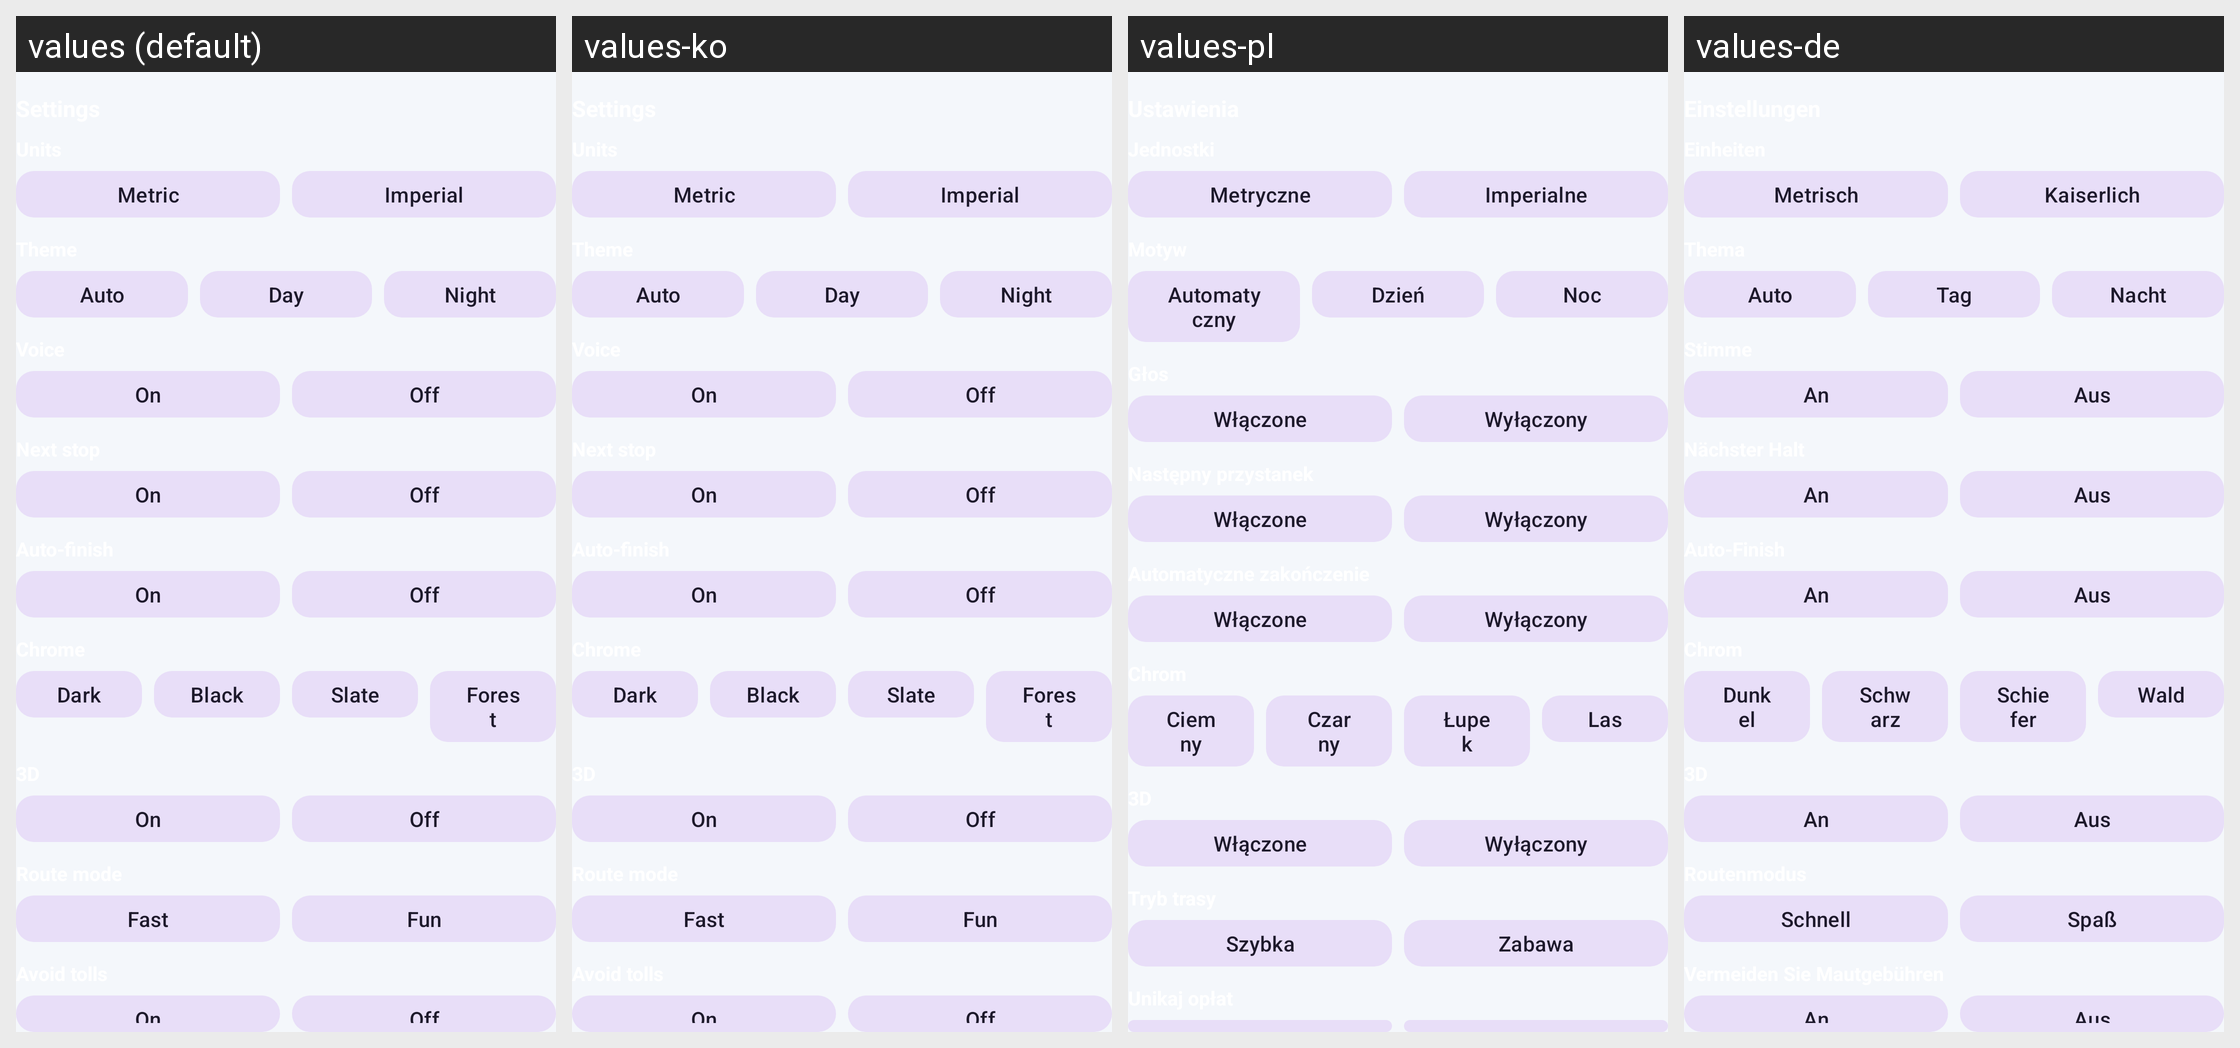

For this localized Android screen grid, give each drawn string resource with its value in every locale shown.
Android screen res/layout/include_gpx_dash_settings.xml rendered under 4 locales, left to right: values (default), values-ko, values-pl, values-de. Device: Nexus 5 (rendered at 1080×1920; each locale shown at half size, 540×960, under a caption strip naming it); theme Theme.IVMoto.
Other locales in the repository, not shown: values-bg, values-ca, values-cs, values-es, values-fr, values-hu, values-it, values-nl, values-pt, values-ro, values-tr.
Strings drawn on this screen, with the default value and each locale's value (text and hints the layout hard-codes, and strings that could not be matched under every locale, appear in the picture but are not listed):

gpx_metric
  values: Metric
  values-ko: Metric
  values-pl: Metryczne
  values-de: Metrisch

gpx_imperial
  values: Imperial
  values-ko: Imperial
  values-pl: Imperialne
  values-de: Kaiserlich

controls_auto
  values: Auto
  values-ko: Auto
  values-pl: Automatyczny
  values-de: Auto

controls_day
  values: Day
  values-ko: Day
  values-pl: Dzień
  values-de: Tag

controls_night
  values: Night
  values-ko: Night
  values-pl: Noc
  values-de: Nacht

gpx_on
  values: On
  values-ko: On
  values-pl: Włączone
  values-de: An

res_off
  values: Off
  values-ko: Off
  values-pl: Wyłączony
  values-de: Aus

gpx_dark
  values: Dark
  values-ko: Dark
  values-pl: Ciemny
  values-de: Dunkel

gpx_black
  values: Black
  values-ko: Black
  values-pl: Czarny
  values-de: Schwarz

gpx_slate
  values: Slate
  values-ko: Slate
  values-pl: Łupek
  values-de: Schiefer

gpx_forest
  values: Forest
  values-ko: Forest
  values-pl: Las
  values-de: Wald

gpx_fast
  values: Fast
  values-ko: Fast
  values-pl: Szybka
  values-de: Schnell

gpx_fun
  values: Fun
  values-ko: Fun
  values-pl: Zabawa
  values-de: Spaß
